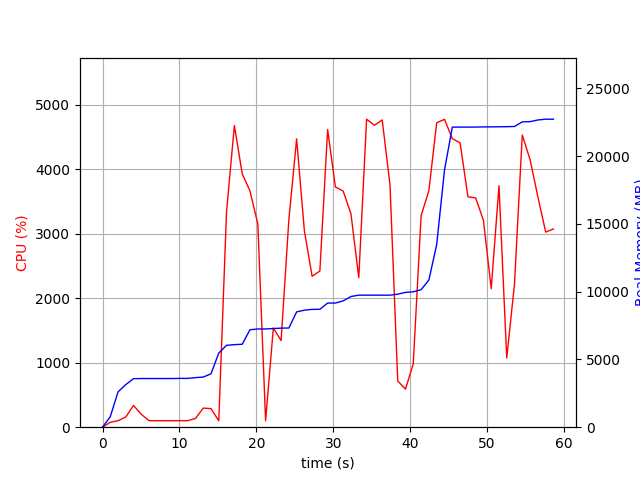

Source data for this figure (header and first rows):
elapsed_time, nproc, cpu, mem_real, mem_virtual
3.361701965332031e-05, 1, 0.0, 6.727, 3185
1.006, 1, 76.5, 775.5, 1686
2.013, 1, 100.3, 2606, 4942
3.02, 1, 157.9, 3141, 8523
4.027, 1, 337.4, 3578, 9028
5.035, 1, 200.5, 3590, 9028
6.042, 1, 101.3, 3590, 9028
7.049, 1, 100.3, 3590, 9028
8.056, 1, 100.4, 3590, 9028
9.062, 1, 100.3, 3590, 9028
10.07, 1, 101.3, 3600, 9028
11.08, 1, 101.3, 3600, 9028
12.08, 1, 135.8, 3654, 9028
13.09, 1, 296.4, 3698, 9093
14.1, 1, 287.4, 3938, 9183
15.11, 1, 99.1, 5466, 11579
16.12, 1, 3340, 6040, 11579
17.14, 1, 4675, 6088, 11656
18.16, 1, 3928, 6118, 11659
19.17, 1, 3662, 7187, 12751
20.19, 1, 3148, 7245, 12771
21.2, 1, 100.3, 7245, 12771
22.21, 1, 1538, 7277, 12776
23.22, 1, 1342, 7306, 12936
24.23, 1, 3218, 7316, 12936
25.24, 1, 4468, 8502, 14162
26.24, 1, 3044, 8632, 14162
27.25, 1, 2338, 8688, 14162
28.26, 1, 2421, 8695, 14162
29.27, 1, 4614, 9156, 14694
30.28, 1, 3724, 9158, 14694
31.29, 1, 3659, 9318, 14694
32.3, 1, 3305, 9640, 14694
33.32, 1, 2318, 9738, 14694
34.33, 1, 4773, 9738, 14694
35.35, 1, 4679, 9738, 14694
36.36, 1, 4762, 9738, 14694
37.38, 1, 3757, 9738, 14694
38.38, 1, 716.1, 9812, 14694
39.39, 1, 589.4, 9942, 14886
40.4, 1, 980.4, 9984, 14886
41.42, 1, 3278, 10144, 17446
42.43, 1, 3665, 10852, 17446
43.45, 1, 4719, 13464, 25146
44.47, 1, 4771, 18972, 30298
45.48, 1, 4472, 22132, 30298
46.5, 1, 4405, 22132, 30298
47.51, 1, 3570, 22134, 30298
48.52, 1, 3554, 22136, 30298
49.53, 1, 3205, 22148, 30298
50.54, 1, 2146, 22150, 30298
51.55, 1, 3743, 22158, 30298
52.55, 1, 1072, 22164, 30298
53.56, 1, 2218, 22180, 30298
54.57, 1, 4528, 22521, 30732
55.59, 1, 4145, 22537, 30732
56.61, 1, 3566, 22661, 30732
57.62, 1, 3023, 22717, 30732
58.63, 1, 3072, 22717, 30732
